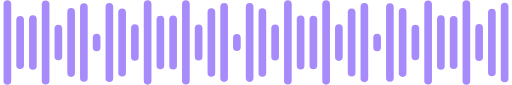
t = 0.00 s
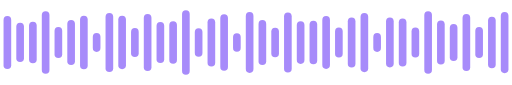
t = 0.25 s
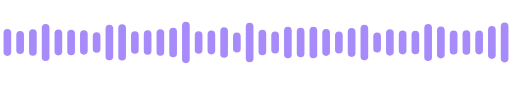
t = 0.54 s
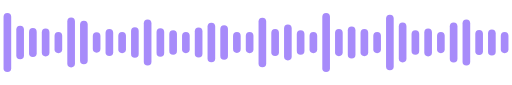
t = 0.80 s
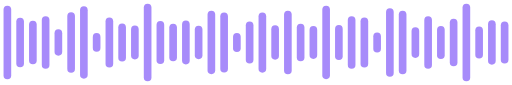
t = 1.09 s
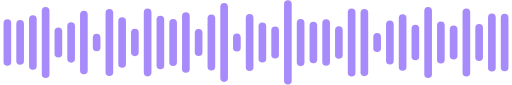
t = 1.30 s

The animated SVG that drew these frames (rendered in a browser with its animation timeline set to each time). Animation: 80 SMIL elements (animate=80); one cycle of 1.60 s, repeats indefinitely.

<svg xmlns="http://www.w3.org/2000/svg" viewBox="0 0 480 80" width="480" height="80" role="img" aria-labelledby="t"><title id="t">Animated AI voice waveform</title><rect x="2.4" y="0.3" width="7.2" height="79.5" rx="3.6" fill="#A78BFA"><animate attributeName="height" values="79.5;20.0;79.5" dur="1.00s" repeatCount="indefinite"/><animate attributeName="y" values="0.3;30.0;0.3" dur="1.00s" repeatCount="indefinite"/></rect><rect x="14.4" y="15.0" width="7.2" height="49.9" rx="3.6" fill="#A78BFA"><animate attributeName="height" values="49.9;20.0;49.9" dur="1.15s" repeatCount="indefinite"/><animate attributeName="y" values="15.0;30.0;15.0" dur="1.15s" repeatCount="indefinite"/></rect><rect x="26.4" y="14.4" width="7.2" height="51.2" rx="3.6" fill="#A78BFA"><animate attributeName="height" values="51.2;20.0;51.2" dur="1.30s" repeatCount="indefinite"/><animate attributeName="y" values="14.4;30.0;14.4" dur="1.30s" repeatCount="indefinite"/></rect><rect x="38.4" y="0.4" width="7.2" height="79.2" rx="3.6" fill="#A78BFA"><animate attributeName="height" values="79.2;20.0;79.2" dur="1.45s" repeatCount="indefinite"/><animate attributeName="y" values="0.4;30.0;0.4" dur="1.45s" repeatCount="indefinite"/></rect><rect x="50.4" y="23.3" width="7.2" height="33.4" rx="3.6" fill="#A78BFA"><animate attributeName="height" values="33.4;20.0;33.4" dur="1.60s" repeatCount="indefinite"/><animate attributeName="y" values="23.3;30.0;23.3" dur="1.60s" repeatCount="indefinite"/></rect><rect x="62.4" y="7.6" width="7.2" height="64.8" rx="3.6" fill="#A78BFA"><animate attributeName="height" values="64.8;20.0;64.8" dur="1.00s" repeatCount="indefinite"/><animate attributeName="y" values="7.6;30.0;7.6" dur="1.00s" repeatCount="indefinite"/></rect><rect x="74.4" y="3.0" width="7.2" height="74.0" rx="3.6" fill="#A78BFA"><animate attributeName="height" values="74.0;20.0;74.0" dur="1.15s" repeatCount="indefinite"/><animate attributeName="y" values="3.0;30.0;3.0" dur="1.15s" repeatCount="indefinite"/></rect><rect x="86.4" y="31.7" width="7.2" height="16.5" rx="3.6" fill="#A78BFA"><animate attributeName="height" values="16.5;20.0;16.5" dur="1.30s" repeatCount="indefinite"/><animate attributeName="y" values="31.7;30.0;31.7" dur="1.30s" repeatCount="indefinite"/></rect><rect x="98.4" y="2.8" width="7.2" height="74.4" rx="3.6" fill="#A78BFA"><animate attributeName="height" values="74.4;20.0;74.4" dur="1.45s" repeatCount="indefinite"/><animate attributeName="y" values="2.8;30.0;2.8" dur="1.45s" repeatCount="indefinite"/></rect><rect x="110.4" y="7.9" width="7.2" height="64.1" rx="3.6" fill="#A78BFA"><animate attributeName="height" values="64.1;20.0;64.1" dur="1.60s" repeatCount="indefinite"/><animate attributeName="y" values="7.9;30.0;7.9" dur="1.60s" repeatCount="indefinite"/></rect><rect x="122.4" y="22.8" width="7.2" height="34.4" rx="3.6" fill="#A78BFA"><animate attributeName="height" values="34.4;20.0;34.4" dur="1.00s" repeatCount="indefinite"/><animate attributeName="y" values="22.8;30.0;22.8" dur="1.00s" repeatCount="indefinite"/></rect><rect x="134.4" y="0.3" width="7.2" height="79.4" rx="3.6" fill="#A78BFA"><animate attributeName="height" values="79.4;20.0;79.4" dur="1.15s" repeatCount="indefinite"/><animate attributeName="y" values="0.3;30.0;0.3" dur="1.15s" repeatCount="indefinite"/></rect><rect x="146.4" y="14.8" width="7.2" height="50.4" rx="3.6" fill="#A78BFA"><animate attributeName="height" values="50.4;20.0;50.4" dur="1.30s" repeatCount="indefinite"/><animate attributeName="y" values="14.8;30.0;14.8" dur="1.30s" repeatCount="indefinite"/></rect><rect x="158.4" y="14.6" width="7.2" height="50.8" rx="3.6" fill="#A78BFA"><animate attributeName="height" values="50.8;20.0;50.8" dur="1.45s" repeatCount="indefinite"/><animate attributeName="y" values="14.6;30.0;14.6" dur="1.45s" repeatCount="indefinite"/></rect><rect x="170.4" y="0.3" width="7.2" height="79.3" rx="3.6" fill="#A78BFA"><animate attributeName="height" values="79.3;20.0;79.3" dur="1.60s" repeatCount="indefinite"/><animate attributeName="y" values="0.3;30.0;0.3" dur="1.60s" repeatCount="indefinite"/></rect><rect x="182.4" y="23.0" width="7.2" height="33.9" rx="3.6" fill="#A78BFA"><animate attributeName="height" values="33.9;20.0;33.9" dur="1.00s" repeatCount="indefinite"/><animate attributeName="y" values="23.0;30.0;23.0" dur="1.00s" repeatCount="indefinite"/></rect><rect x="194.4" y="7.8" width="7.2" height="64.4" rx="3.6" fill="#A78BFA"><animate attributeName="height" values="64.4;20.0;64.4" dur="1.15s" repeatCount="indefinite"/><animate attributeName="y" values="7.8;30.0;7.8" dur="1.15s" repeatCount="indefinite"/></rect><rect x="206.4" y="2.9" width="7.2" height="74.2" rx="3.6" fill="#A78BFA"><animate attributeName="height" values="74.2;20.0;74.2" dur="1.30s" repeatCount="indefinite"/><animate attributeName="y" values="2.9;30.0;2.9" dur="1.30s" repeatCount="indefinite"/></rect><rect x="218.4" y="32.0" width="7.2" height="16.1" rx="3.6" fill="#A78BFA"><animate attributeName="height" values="16.1;20.0;16.1" dur="1.45s" repeatCount="indefinite"/><animate attributeName="y" values="32.0;30.0;32.0" dur="1.45s" repeatCount="indefinite"/></rect><rect x="230.4" y="2.9" width="7.2" height="74.2" rx="3.6" fill="#A78BFA"><animate attributeName="height" values="74.2;20.0;74.2" dur="1.60s" repeatCount="indefinite"/><animate attributeName="y" values="2.9;30.0;2.9" dur="1.60s" repeatCount="indefinite"/></rect><rect x="242.4" y="7.8" width="7.2" height="64.5" rx="3.6" fill="#A78BFA"><animate attributeName="height" values="64.5;20.0;64.5" dur="1.00s" repeatCount="indefinite"/><animate attributeName="y" values="7.8;30.0;7.8" dur="1.00s" repeatCount="indefinite"/></rect><rect x="254.4" y="23.1" width="7.2" height="33.8" rx="3.6" fill="#A78BFA"><animate attributeName="height" values="33.8;20.0;33.8" dur="1.15s" repeatCount="indefinite"/><animate attributeName="y" values="23.1;30.0;23.1" dur="1.15s" repeatCount="indefinite"/></rect><rect x="266.4" y="0.3" width="7.2" height="79.3" rx="3.6" fill="#A78BFA"><animate attributeName="height" values="79.3;20.0;79.3" dur="1.30s" repeatCount="indefinite"/><animate attributeName="y" values="0.3;30.0;0.3" dur="1.30s" repeatCount="indefinite"/></rect><rect x="278.4" y="14.6" width="7.2" height="50.9" rx="3.6" fill="#A78BFA"><animate attributeName="height" values="50.9;20.0;50.9" dur="1.45s" repeatCount="indefinite"/><animate attributeName="y" values="14.6;30.0;14.6" dur="1.45s" repeatCount="indefinite"/></rect><rect x="290.4" y="14.9" width="7.2" height="50.3" rx="3.6" fill="#A78BFA"><animate attributeName="height" values="50.3;20.0;50.3" dur="1.60s" repeatCount="indefinite"/><animate attributeName="y" values="14.9;30.0;14.9" dur="1.60s" repeatCount="indefinite"/></rect><rect x="302.4" y="0.3" width="7.2" height="79.4" rx="3.6" fill="#A78BFA"><animate attributeName="height" values="79.4;20.0;79.4" dur="1.00s" repeatCount="indefinite"/><animate attributeName="y" values="0.3;30.0;0.3" dur="1.00s" repeatCount="indefinite"/></rect><rect x="314.4" y="22.8" width="7.2" height="34.5" rx="3.6" fill="#A78BFA"><animate attributeName="height" values="34.5;20.0;34.5" dur="1.15s" repeatCount="indefinite"/><animate attributeName="y" values="22.8;30.0;22.8" dur="1.15s" repeatCount="indefinite"/></rect><rect x="326.4" y="8.0" width="7.2" height="64.0" rx="3.6" fill="#A78BFA"><animate attributeName="height" values="64.0;20.0;64.0" dur="1.30s" repeatCount="indefinite"/><animate attributeName="y" values="8.0;30.0;8.0" dur="1.30s" repeatCount="indefinite"/></rect><rect x="338.4" y="2.8" width="7.2" height="74.5" rx="3.6" fill="#A78BFA"><animate attributeName="height" values="74.5;20.0;74.5" dur="1.45s" repeatCount="indefinite"/><animate attributeName="y" values="2.8;30.0;2.8" dur="1.45s" repeatCount="indefinite"/></rect><rect x="350.4" y="31.7" width="7.2" height="16.6" rx="3.6" fill="#A78BFA"><animate attributeName="height" values="16.6;20.0;16.6" dur="1.60s" repeatCount="indefinite"/><animate attributeName="y" values="31.7;30.0;31.7" dur="1.60s" repeatCount="indefinite"/></rect><rect x="362.4" y="3.0" width="7.2" height="73.9" rx="3.6" fill="#A78BFA"><animate attributeName="height" values="73.9;20.0;73.9" dur="1.00s" repeatCount="indefinite"/><animate attributeName="y" values="3.0;30.0;3.0" dur="1.00s" repeatCount="indefinite"/></rect><rect x="374.4" y="7.6" width="7.2" height="64.8" rx="3.6" fill="#A78BFA"><animate attributeName="height" values="64.8;20.0;64.8" dur="1.15s" repeatCount="indefinite"/><animate attributeName="y" values="7.6;30.0;7.6" dur="1.15s" repeatCount="indefinite"/></rect><rect x="386.4" y="23.4" width="7.2" height="33.3" rx="3.6" fill="#A78BFA"><animate attributeName="height" values="33.3;20.0;33.3" dur="1.30s" repeatCount="indefinite"/><animate attributeName="y" values="23.4;30.0;23.4" dur="1.30s" repeatCount="indefinite"/></rect><rect x="398.4" y="0.4" width="7.2" height="79.2" rx="3.6" fill="#A78BFA"><animate attributeName="height" values="79.2;20.0;79.2" dur="1.45s" repeatCount="indefinite"/><animate attributeName="y" values="0.4;30.0;0.4" dur="1.45s" repeatCount="indefinite"/></rect><rect x="410.4" y="14.3" width="7.2" height="51.3" rx="3.6" fill="#A78BFA"><animate attributeName="height" values="51.3;20.0;51.3" dur="1.60s" repeatCount="indefinite"/><animate attributeName="y" values="14.3;30.0;14.3" dur="1.60s" repeatCount="indefinite"/></rect><rect x="422.4" y="15.1" width="7.2" height="49.8" rx="3.6" fill="#A78BFA"><animate attributeName="height" values="49.8;20.0;49.8" dur="1.00s" repeatCount="indefinite"/><animate attributeName="y" values="15.1;30.0;15.1" dur="1.00s" repeatCount="indefinite"/></rect><rect x="434.4" y="0.3" width="7.2" height="79.5" rx="3.6" fill="#A78BFA"><animate attributeName="height" values="79.5;20.0;79.5" dur="1.15s" repeatCount="indefinite"/><animate attributeName="y" values="0.3;30.0;0.3" dur="1.15s" repeatCount="indefinite"/></rect><rect x="446.4" y="22.5" width="7.2" height="35.0" rx="3.6" fill="#A78BFA"><animate attributeName="height" values="35.0;20.0;35.0" dur="1.30s" repeatCount="indefinite"/><animate attributeName="y" values="22.5;30.0;22.5" dur="1.30s" repeatCount="indefinite"/></rect><rect x="458.4" y="8.2" width="7.2" height="63.6" rx="3.6" fill="#A78BFA"><animate attributeName="height" values="63.6;20.0;63.6" dur="1.45s" repeatCount="indefinite"/><animate attributeName="y" values="8.2;30.0;8.2" dur="1.45s" repeatCount="indefinite"/></rect><rect x="470.4" y="2.7" width="7.2" height="74.7" rx="3.6" fill="#A78BFA"><animate attributeName="height" values="74.7;20.0;74.7" dur="1.60s" repeatCount="indefinite"/><animate attributeName="y" values="2.7;30.0;2.7" dur="1.60s" repeatCount="indefinite"/></rect></svg>
